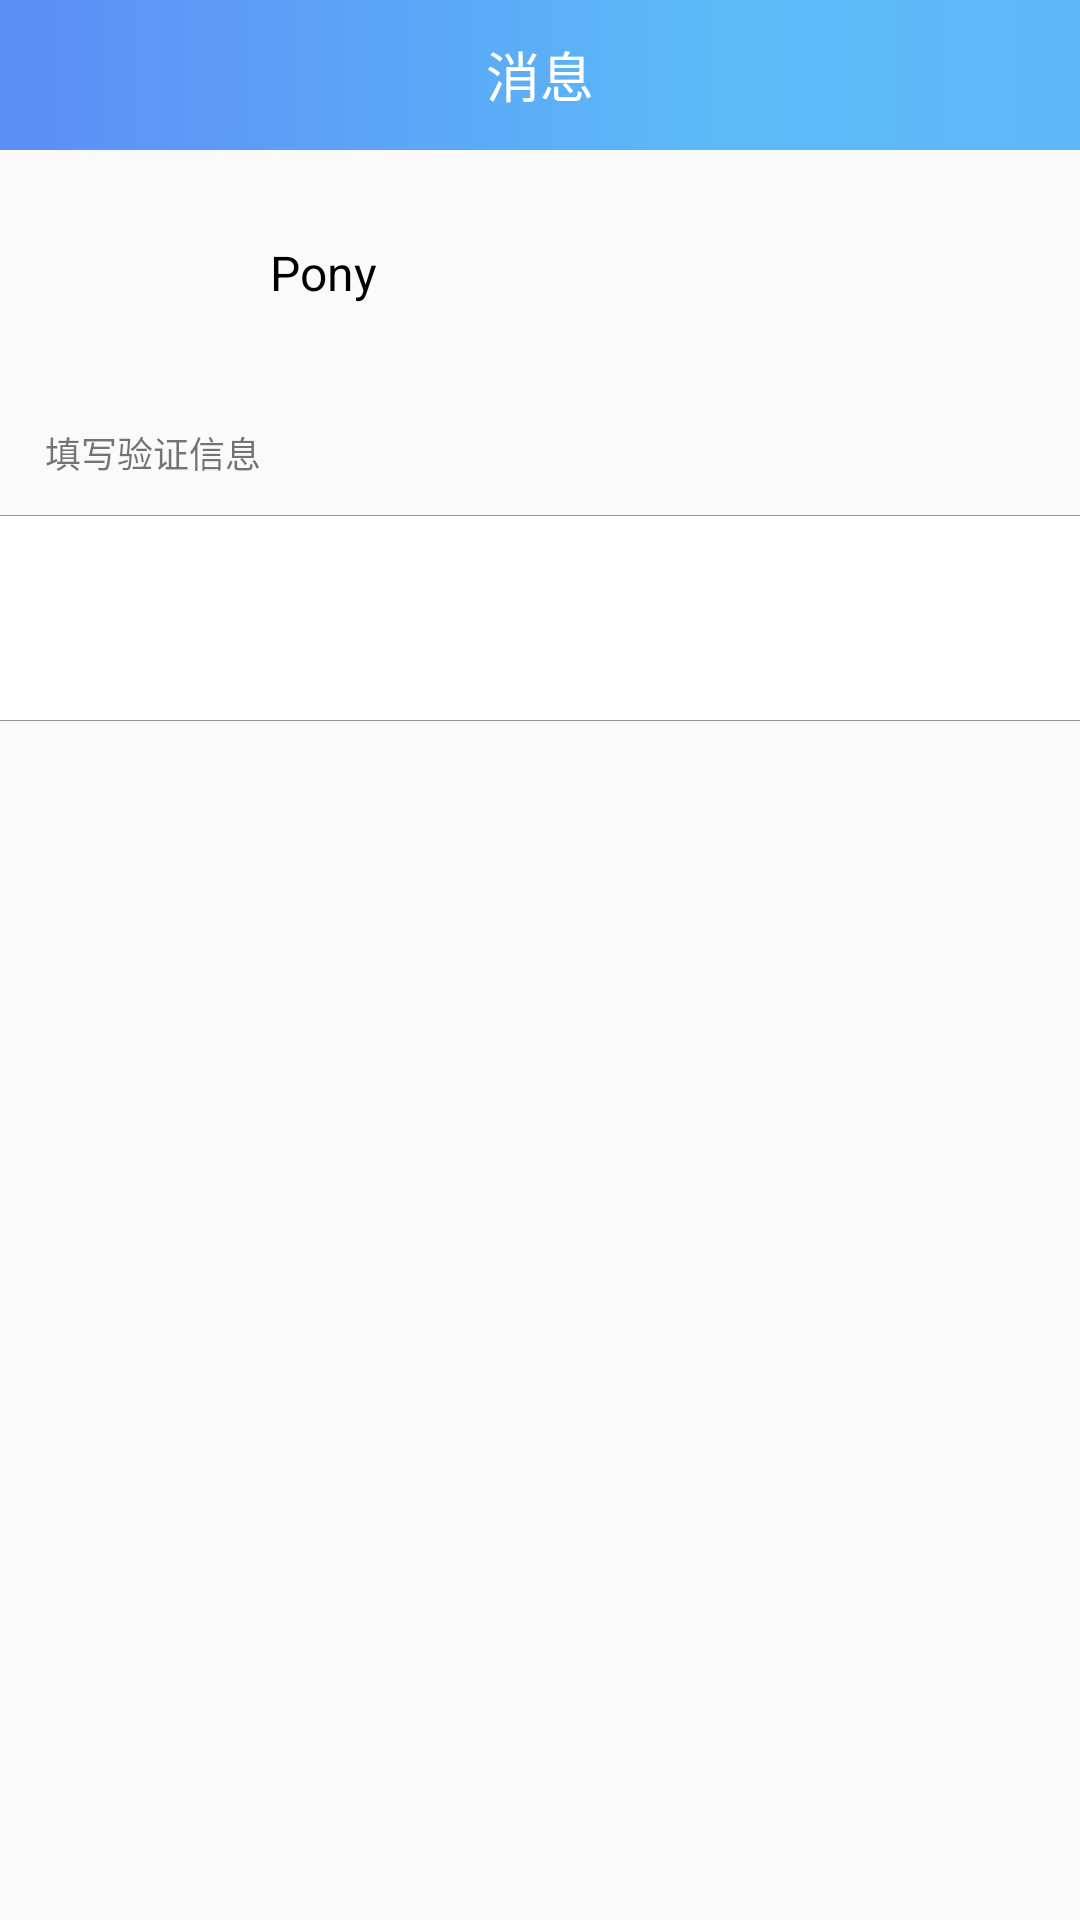

Here is an Android app screen rendered from its layout file. Give the layout XML and the strings, colors and styles it references.
<!-- AndroidManifest.xml: application theme AppTheme -->
<!-- res/layout/activity_add_msg.xml -->
<?xml version="1.0" encoding="utf-8"?>
<LinearLayout xmlns:android="http://schemas.android.com/apk/res/android"
    android:orientation="vertical" android:layout_width="match_parent"
    android:fitsSystemWindows="true"
    android:layout_height="match_parent">

    <include layout="@layout/title_bar"/>

    <LinearLayout
        android:layout_width="match_parent"
        android:layout_height="wrap_content"
        android:orientation="vertical"
        android:paddingBottom="12dp"
        android:paddingTop="20dp"
        android:paddingLeft="15dp">
    <RelativeLayout
        android:layout_width="match_parent"
        android:layout_height="wrap_content">

        <ImageView
            android:id="@+id/add_msg_icon"
            android:layout_width="60dp"
            android:layout_height="60dp"
            android:src="@mipmap/icon_user"/>
        <TextView
            android:id="@+id/add_msg_name"
            android:layout_marginLeft="15dp"
            android:layout_marginTop="10dp"
            android:layout_width="wrap_content"
            android:layout_height="wrap_content"
            android:paddingBottom="8dp"
            android:text="Pony"
            android:textSize="16sp"
            android:textColor="@android:color/black"
            android:layout_toRightOf="@+id/add_msg_icon"/>

    </RelativeLayout>
        <TextView
            android:layout_width="wrap_content"
            android:layout_height="wrap_content"
            android:textSize="12sp"
            android:layout_marginTop="12dp"
            android:text="填写验证信息" />
    </LinearLayout>

    <View
        android:layout_width="match_parent"
        android:layout_height="0.1dp"
        android:background="@color/colorText"/>
    <EditText
        android:id="@+id/add_msg_content"
        android:layout_width="match_parent"
        android:layout_height="68dp"
        android:background="@android:color/white"
        android:paddingTop="12dp"
        android:paddingLeft="12dp"/>
    <View
        android:layout_width="match_parent"
        android:layout_height="0.1dp"
        android:background="@color/colorText"/>


</LinearLayout>
<!-- res/layout/title_bar.xml (included above) -->
<?xml version="1.0" encoding="utf-8"?>
<LinearLayout xmlns:android="http://schemas.android.com/apk/res/android"
    android:id="@+id/title"
    android:layout_width="match_parent"
    android:layout_height="50dp"
    android:orientation="horizontal">

    <LinearLayout
        android:id="@+id/title_bar_left"
        android:layout_width="0dp"
        android:layout_height="match_parent"
        android:layout_weight="2"
        android:background="@drawable/shape_titlebar"
        android:orientation="horizontal">

        <RelativeLayout
            android:layout_width="0dp"
            android:layout_height="match_parent"
            android:layout_weight="1">

            <ImageView
                android:paddingLeft="10dp"
                android:id="@+id/title_bar_back"
                android:layout_width="50dp"
                android:layout_height="wrap_content"
                android:paddingBottom="7dp"
                android:paddingTop="7dp"
                android:layout_centerVertical="true"
                android:src="@mipmap/icon_user" />
        </RelativeLayout>

        <RelativeLayout
            android:layout_width="0dp"
            android:layout_height="match_parent"
            android:layout_weight="1">

            <TextView
                android:id="@+id/title_bar_title"
                android:layout_width="match_parent"
                android:layout_height="match_parent"
                android:layout_alignParentEnd="true"
                android:layout_alignParentRight="true"
                android:layout_alignParentTop="true"
                android:gravity="center"
                android:text="消息"
                android:textColor="@android:color/white"
                android:textSize="18sp" />
        </RelativeLayout>
    </LinearLayout>

    <RelativeLayout
        android:id="@+id/title_bar_right"
        android:layout_width="0dp"
        android:layout_height="match_parent"
        android:layout_weight="1"
        android:background="@drawable/shape_titlebar2">

        <TextView
            android:id="@+id/title_options_tv"
            android:layout_width="wrap_content"
            android:layout_height="match_parent"
            android:layout_alignParentEnd="true"
            android:layout_alignParentRight="true"
            android:layout_alignParentTop="true"
            android:gravity="center"
            android:paddingBottom="8dp"
            android:paddingLeft="15dp"
            android:paddingRight="15dp"
            android:paddingTop="8dp"
            android:text="选项"
            android:textColor="@android:color/white"
            android:textSize="16sp"
            android:visibility="gone" />

        <ImageView
            android:id="@+id/title_options_img"
            android:layout_width="wrap_content"
            android:layout_height="match_parent"
            android:layout_alignParentEnd="true"
            android:layout_alignParentRight="true"
            android:layout_alignParentTop="true"
            android:visibility="gone"
            android:gravity="center"
            android:paddingBottom="8dp"
            android:paddingLeft="15dp"
            android:paddingRight="15dp"
            android:paddingTop="8dp"
            android:src="@mipmap/bar_options" />
    </RelativeLayout>
</LinearLayout>
<!-- resources referenced by this layout -->
<resources>
  <color name="colorText">#66000000</color>
  <!-- drawable shape_titlebar (drawable) -->
  <?xml version="1.0" encoding="utf-8"?>
  <shape xmlns:android="http://schemas.android.com/apk/res/android">
      <gradient
          android:startColor="@color/color_shape_start"
          android:endColor="@color/color_shape_right"
          android:type="linear" />
  </shape>
  <!-- drawable shape_titlebar2 (drawable) -->
  <?xml version="1.0" encoding="utf-8"?>
  <shape xmlns:android="http://schemas.android.com/apk/res/android">
      <gradient
  
          android:startColor="@color/color_shape_right"
          android:endColor="@color/color_shape_end"
          android:type="linear" />
  </shape>
  <!-- mipmap bar_options: png bitmap (mipmap-hdpi, 240 bytes) -->
  <!-- mipmap icon_user: png bitmap (drawable-hdpi, 3938 bytes) -->
  <style name="AppTheme" parent="Base.Theme.AppCompat.Light.DarkActionBar">
          
          <item name="colorPrimary">@color/color_shape_start</item>
          <item name="colorPrimaryDark">@color/color_shape_start</item>
          <item name="colorAccent">@color/color_shape_end</item>
          <item name="android:fitsSystemWindows">true</item>
          <item name="android:listDivider">@drawable/list_divider</item>
          <item name="android:windowNoTitle">true</item>
          
           
      </style>
  <color name="color_shape_start">#5D8DF6</color>
  <color name="color_shape_right">#5CBAF7</color>
  <color name="color_shape_end">#60B7F8</color>
  <!-- drawable list_divider (drawable) -->
  <?xml version="1.0" encoding="utf-8"?>
  <selector xmlns:android="http://schemas.android.com/apk/res/android">
      <solid
          android:color="#00000000"/>
      <corners android:radius="4dp" />
  </selector>
</resources>
